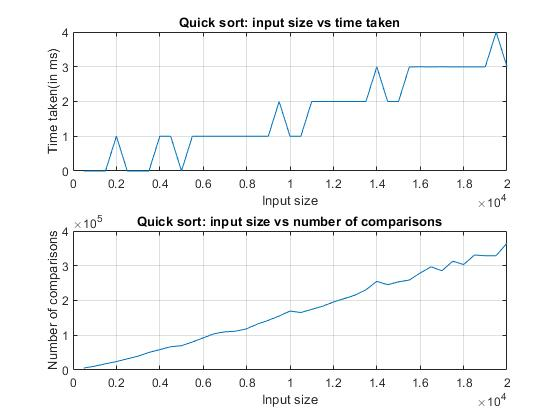

Source data for this figure (header and first rows):
500, 0, 5690
1000, 0, 10939
1500, 0, 17901
2000, 1.001, 24154
2500, 0, 32197
3000, 0, 39981
3500, 0, 50695
4000, 0.9992, 58596
4500, 0.9995, 67093
5000, 0, 69919
5500, 0.9992, 80639
6000, 0.9996, 92400
6500, 0.9992, 104302
7000, 0.9996, 109817
7500, 0.9996, 111711
8000, 0.9992, 118468
8500, 0.9995, 132280
9000, 0.9996, 143024
9500, 1.999, 155421
10000, 0.9992, 169558
10500, 0.9992, 165428
11000, 1.999, 174480
11500, 1.999, 183384
12000, 1.999, 195563
12500, 1.999, 205472
13000, 1.999, 215770
13500, 1.999, 230870
14000, 2.998, 255131
14500, 1.999, 245368
15000, 1.999, 253767
15500, 2.998, 258972
16000, 2.998, 279244
16500, 2.998, 296921
17000, 2.998, 285586
17500, 2.998, 313142
18000, 2.997, 303437
18500, 2.998, 330931
19000, 2.998, 328828
19500, 3.998, 328958
20000, 2.998, 365140
